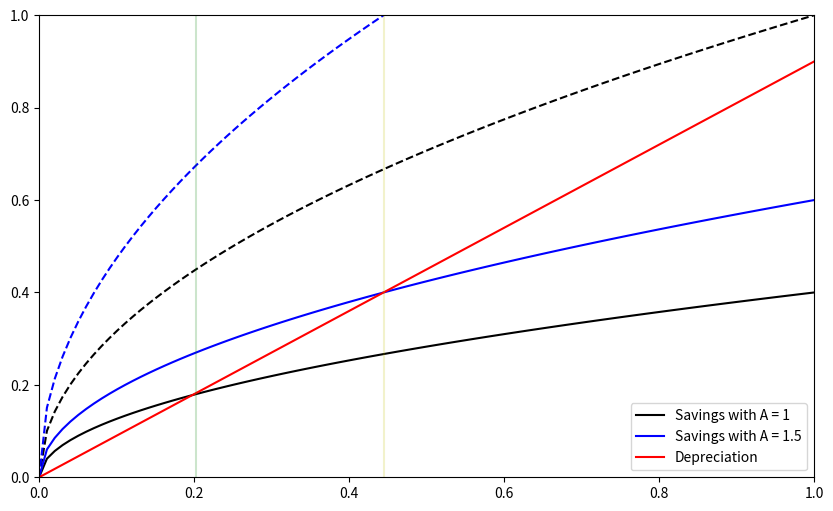

The script that saved this image:
# Code by Javier Gonzalez on December 2019
# [redacted]
# Simple Sollow Model with graphs

import numpy as np
import matplotlib.pyplot as plt

# Set time period and grid space
T,n = 1, 100

# Capital Grid
k = np.linspace(0,T,n)

# Set the functions
def production(k, alpha = 0.5,A=1):
    """ This function will define the production process"""
    return A*k**alpha

def savings(Prod, beta = 0.4):
    return beta*Prod

def depreciation(k,delta = 0.1):
    return (1-delta)*k

#Set lists
product_savings = []
product = []
product_savings_prime = []
product_prime = []
depreciationlist = []

# For loop to fill the lists
for i in k:
    product.append(production(i))
    product_savings.append(savings(production(i)))
    product_prime.append(production(i,A=1.5))     # Here we change the Technology
    product_savings_prime.append(savings(production(i,A=1.5)))
    depreciationlist.append(depreciation(i))

# Last Checks
kss = []
tol = 0.0025 # Tolerance level to 1 SS
for i in k:
    if i == 0:
        a1 = 0
        a2 = 0
    if abs(savings(production(i)) - depreciation(i)) <= tol and savings(production(i)) != 0:
        print(f'Steady State at {i:.2f} capital with A = 1')
        print(f'Production Level at {production(i):.2f} with A = 1')
        a1 += 1
        kss.append(i) #used for graphing purposes
    if abs(savings(production(i,A=1.5)) - depreciation(i)) <= tol and savings(production(i)) != 0:
        print(f'Steady State at {i:.2f} capital with A = 1.5')
        print(f'Production Level at {production(i):.2f} with A = 1.5')
        a2 += 1
        kss.append(i) #used for graphing purposes


if a1 == 0:
    print('No Steady State for A = 1')
if a2 == 0:
    print('No Steady State for A = 1.5')

# Graph
colors = ['g','y']
fig, ax = plt.subplots(figsize=(10, 6))
zoom = 1 #0.5 for a better zoom
plt.axis([0, zoom, 0, zoom]) #Change this for a better zoom on the SS
ax.plot(k,product,'--k')
ax.plot(k,product_savings,'k',label='Savings with A = 1')
ax.plot(k,product_prime,'--b')
ax.plot(k,product_savings_prime,'b',label='Savings with A = 1.5')
ax.plot(k,depreciationlist,'r',label='Depreciation')
for i,color in zip(kss,colors):
    line = []
    b = np.linspace(0,8,n)
    for e in k:
        line.append(i)
    ax.plot(line,b,color, alpha=0.2)

plt.legend()
plt.show()